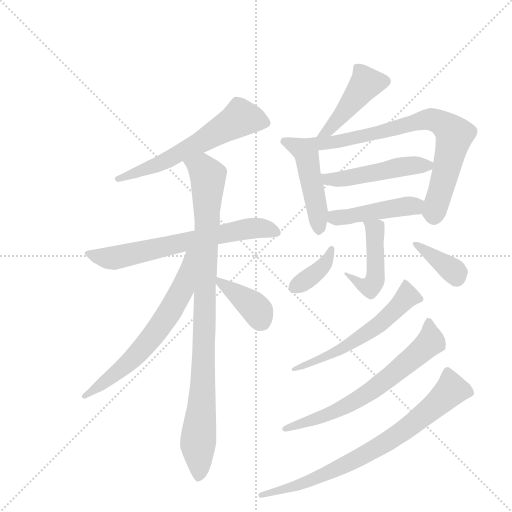
t = 0.00 s
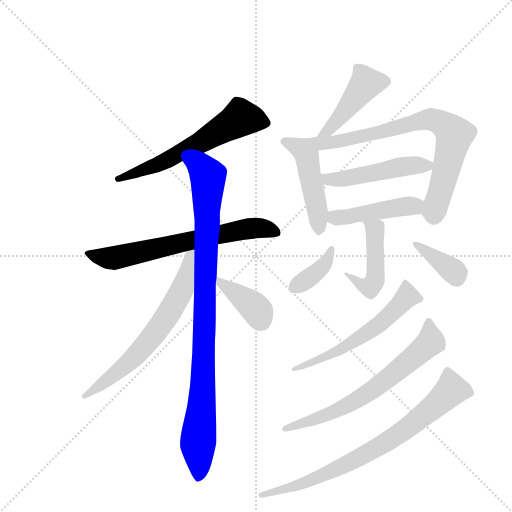
t = 2.29 s
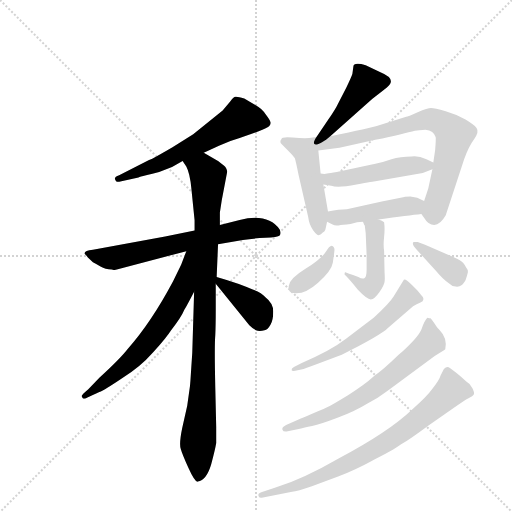
t = 4.59 s
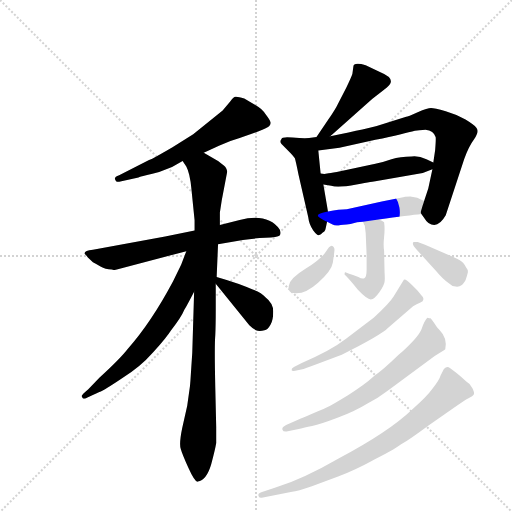
t = 6.88 s
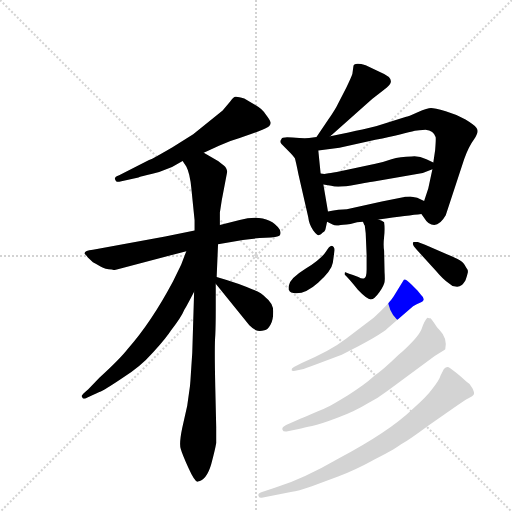
t = 9.17 s
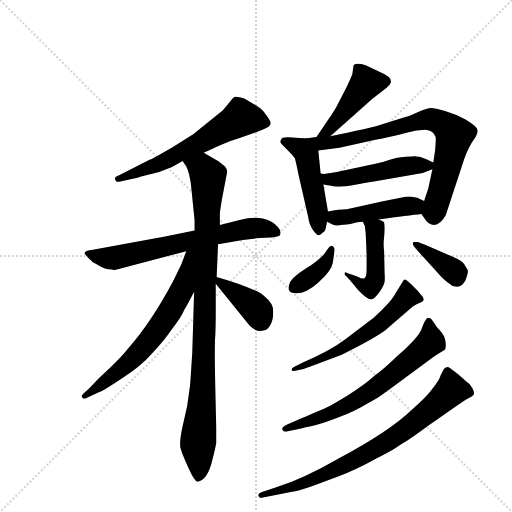
t = 11.47 s

The animated SVG that drew these frames (rendered in a browser with its animation timeline set to each time). Animation: 16 CSS @keyframes rules; one cycle of 11.47 s.

<svg version="1.1" viewBox="0 0 1024 1024" xmlns="http://www.w3.org/2000/svg">
  <g stroke="lightgray" stroke-dasharray="1,1" stroke-width="1" transform="scale(4, 4)">
    <line x1="0" y1="0" x2="256" y2="256"></line>
    <line x1="256" y1="0" x2="0" y2="256"></line>
    <line x1="128" y1="0" x2="128" y2="256"></line>
    <line x1="0" y1="128" x2="256" y2="128"></line>
  </g>
  <g transform="scale(0.92, -0.92) translate(60, -900)">
    <style type="text/css">
      
        @keyframes keyframes0 {
          from {
            stroke: blue;
            stroke-dashoffset: 609;
            stroke-width: 128;
          }
          66% {
            animation-timing-function: step-end;
            stroke: blue;
            stroke-dashoffset: 0;
            stroke-width: 128;
          }
          to {
            stroke: black;
            stroke-width: 1024;
          }
        }
        #make-me-a-hanzi-animation-0 {
          animation: keyframes0 0.74560546875s both;
          animation-delay: 0s;
          animation-timing-function: linear;
        }
      
        @keyframes keyframes1 {
          from {
            stroke: blue;
            stroke-dashoffset: 678;
            stroke-width: 128;
          }
          69% {
            animation-timing-function: step-end;
            stroke: blue;
            stroke-dashoffset: 0;
            stroke-width: 128;
          }
          to {
            stroke: black;
            stroke-width: 1024;
          }
        }
        #make-me-a-hanzi-animation-1 {
          animation: keyframes1 0.8017578125s both;
          animation-delay: 0.74560546875s;
          animation-timing-function: linear;
        }
      
        @keyframes keyframes2 {
          from {
            stroke: blue;
            stroke-dashoffset: 967;
            stroke-width: 128;
          }
          76% {
            animation-timing-function: step-end;
            stroke: blue;
            stroke-dashoffset: 0;
            stroke-width: 128;
          }
          to {
            stroke: black;
            stroke-width: 1024;
          }
        }
        #make-me-a-hanzi-animation-2 {
          animation: keyframes2 1.0369466145833333s both;
          animation-delay: 1.54736328125s;
          animation-timing-function: linear;
        }
      
        @keyframes keyframes3 {
          from {
            stroke: blue;
            stroke-dashoffset: 660;
            stroke-width: 128;
          }
          68% {
            animation-timing-function: step-end;
            stroke: blue;
            stroke-dashoffset: 0;
            stroke-width: 128;
          }
          to {
            stroke: black;
            stroke-width: 1024;
          }
        }
        #make-me-a-hanzi-animation-3 {
          animation: keyframes3 0.787109375s both;
          animation-delay: 2.584309895833333s;
          animation-timing-function: linear;
        }
      
        @keyframes keyframes4 {
          from {
            stroke: blue;
            stroke-dashoffset: 384;
            stroke-width: 128;
          }
          56% {
            animation-timing-function: step-end;
            stroke: blue;
            stroke-dashoffset: 0;
            stroke-width: 128;
          }
          to {
            stroke: black;
            stroke-width: 1024;
          }
        }
        #make-me-a-hanzi-animation-4 {
          animation: keyframes4 0.5625s both;
          animation-delay: 3.371419270833333s;
          animation-timing-function: linear;
        }
      
        @keyframes keyframes5 {
          from {
            stroke: blue;
            stroke-dashoffset: 448;
            stroke-width: 128;
          }
          59% {
            animation-timing-function: step-end;
            stroke: blue;
            stroke-dashoffset: 0;
            stroke-width: 128;
          }
          to {
            stroke: black;
            stroke-width: 1024;
          }
        }
        #make-me-a-hanzi-animation-5 {
          animation: keyframes5 0.6145833333333334s both;
          animation-delay: 3.933919270833333s;
          animation-timing-function: linear;
        }
      
        @keyframes keyframes6 {
          from {
            stroke: blue;
            stroke-dashoffset: 484;
            stroke-width: 128;
          }
          61% {
            animation-timing-function: step-end;
            stroke: blue;
            stroke-dashoffset: 0;
            stroke-width: 128;
          }
          to {
            stroke: black;
            stroke-width: 1024;
          }
        }
        #make-me-a-hanzi-animation-6 {
          animation: keyframes6 0.6438802083333334s both;
          animation-delay: 4.548502604166666s;
          animation-timing-function: linear;
        }
      
        @keyframes keyframes7 {
          from {
            stroke: blue;
            stroke-dashoffset: 751;
            stroke-width: 128;
          }
          71% {
            animation-timing-function: step-end;
            stroke: blue;
            stroke-dashoffset: 0;
            stroke-width: 128;
          }
          to {
            stroke: black;
            stroke-width: 1024;
          }
        }
        #make-me-a-hanzi-animation-7 {
          animation: keyframes7 0.8611653645833334s both;
          animation-delay: 5.192382812499999s;
          animation-timing-function: linear;
        }
      
        @keyframes keyframes8 {
          from {
            stroke: blue;
            stroke-dashoffset: 492;
            stroke-width: 128;
          }
          62% {
            animation-timing-function: step-end;
            stroke: blue;
            stroke-dashoffset: 0;
            stroke-width: 128;
          }
          to {
            stroke: black;
            stroke-width: 1024;
          }
        }
        #make-me-a-hanzi-animation-8 {
          animation: keyframes8 0.650390625s both;
          animation-delay: 6.053548177083332s;
          animation-timing-function: linear;
        }
      
        @keyframes keyframes9 {
          from {
            stroke: blue;
            stroke-dashoffset: 454;
            stroke-width: 128;
          }
          60% {
            animation-timing-function: step-end;
            stroke: blue;
            stroke-dashoffset: 0;
            stroke-width: 128;
          }
          to {
            stroke: black;
            stroke-width: 1024;
          }
        }
        #make-me-a-hanzi-animation-9 {
          animation: keyframes9 0.6194661458333334s both;
          animation-delay: 6.703938802083332s;
          animation-timing-function: linear;
        }
      
        @keyframes keyframes10 {
          from {
            stroke: blue;
            stroke-dashoffset: 468;
            stroke-width: 128;
          }
          60% {
            animation-timing-function: step-end;
            stroke: blue;
            stroke-dashoffset: 0;
            stroke-width: 128;
          }
          to {
            stroke: black;
            stroke-width: 1024;
          }
        }
        #make-me-a-hanzi-animation-10 {
          animation: keyframes10 0.630859375s both;
          animation-delay: 7.323404947916665s;
          animation-timing-function: linear;
        }
      
        @keyframes keyframes11 {
          from {
            stroke: blue;
            stroke-dashoffset: 378;
            stroke-width: 128;
          }
          55% {
            animation-timing-function: step-end;
            stroke: blue;
            stroke-dashoffset: 0;
            stroke-width: 128;
          }
          to {
            stroke: black;
            stroke-width: 1024;
          }
        }
        #make-me-a-hanzi-animation-11 {
          animation: keyframes11 0.5576171875s both;
          animation-delay: 7.954264322916665s;
          animation-timing-function: linear;
        }
      
        @keyframes keyframes12 {
          from {
            stroke: blue;
            stroke-dashoffset: 372;
            stroke-width: 128;
          }
          55% {
            animation-timing-function: step-end;
            stroke: blue;
            stroke-dashoffset: 0;
            stroke-width: 128;
          }
          to {
            stroke: black;
            stroke-width: 1024;
          }
        }
        #make-me-a-hanzi-animation-12 {
          animation: keyframes12 0.552734375s both;
          animation-delay: 8.511881510416664s;
          animation-timing-function: linear;
        }
      
        @keyframes keyframes13 {
          from {
            stroke: blue;
            stroke-dashoffset: 582;
            stroke-width: 128;
          }
          65% {
            animation-timing-function: step-end;
            stroke: blue;
            stroke-dashoffset: 0;
            stroke-width: 128;
          }
          to {
            stroke: black;
            stroke-width: 1024;
          }
        }
        #make-me-a-hanzi-animation-13 {
          animation: keyframes13 0.7236328125s both;
          animation-delay: 9.064615885416664s;
          animation-timing-function: linear;
        }
      
        @keyframes keyframes14 {
          from {
            stroke: blue;
            stroke-dashoffset: 673;
            stroke-width: 128;
          }
          69% {
            animation-timing-function: step-end;
            stroke: blue;
            stroke-dashoffset: 0;
            stroke-width: 128;
          }
          to {
            stroke: black;
            stroke-width: 1024;
          }
        }
        #make-me-a-hanzi-animation-14 {
          animation: keyframes14 0.7976888020833334s both;
          animation-delay: 9.788248697916664s;
          animation-timing-function: linear;
        }
      
        @keyframes keyframes15 {
          from {
            stroke: blue;
            stroke-dashoffset: 773;
            stroke-width: 128;
          }
          72% {
            animation-timing-function: step-end;
            stroke: blue;
            stroke-dashoffset: 0;
            stroke-width: 128;
          }
          to {
            stroke: black;
            stroke-width: 1024;
          }
        }
        #make-me-a-hanzi-animation-15 {
          animation: keyframes15 0.8790690104166666s both;
          animation-delay: 10.585937499999998s;
          animation-timing-function: linear;
        }
      
    </style>
    
      <path d="M 383 568 L 416 583 Q 439 594 461 600 L 501 614 Q 522 622 525.5 626 Q 529 630 528 634.5 Q 527 639 517 652 Q 510 664 495 672 L 471 686 Q 455 691 451 689.5 Q 447 688 440 679 L 424 660 L 360 608 L 315 580 Q 274 556 264 552 L 199 519 Q 188 515 190 510.5 Q 192 506 194 505 Q 196 504 204 506 L 241 514 Q 244 516 257.5 519 Q 271 522 286 526 L 314 537 L 337 550 L 383 568 Z" fill="lightgray"></path>
    
      <path d="M 414 369 L 468 378 Q 490 382 517 383 Q 544 384 548 388 Q 552 392 548 401 Q 523 437 461 422 L 418 411 L 363 399 L 299 386 L 142 357 Q 124 355 124 350 Q 123 349 125.5 346.5 Q 128 344 131 340 L 142 330 Q 148 327 158.5 320.5 Q 169 314 183 314 Q 188 312 194 314 L 345 354 L 414 369 Z" fill="lightgray"></path>
    
      <path d="M 354 73 Q 354 72 353 61 L 347 18 L 336 -31 Q 329 -65 333 -76 Q 336 -87 350 -118 Q 364 -149 370 -147 Q 389 -144 399 -110 Q 408 -76 410 -63 L 410 -28 L 408 58 Q 406 149 408 171 Q 409 192 409 225 L 409 283 L 411 298 L 414 369 L 418 411 L 418 438 L 422 464 L 434 527 Q 433 533 430 537 Q 427 540 414 550 L 383 568 C 357 583 322 576 337 550 L 345 538 Q 353 523 356 490 L 363 421 L 363 399 L 362 266 L 358 134 Q 358 132 356 104 L 354 73 Z" fill="lightgray"></path>
    
      <path d="M 345 354 L 334 325 L 316 288 Q 268 198 218 142 Q 200 119 156 79 L 132 54 Q 118 42 118 40 Q 117 38 119 36 Q 121 30 130 36 L 156 48 Q 167 52 207 79 Q 244 101 273 134 Q 302 166 312 182 Q 334 210 341 227 Q 348 239 362 266 C 422 380 356 382 345 354 Z" fill="lightgray"></path>
    
      <path d="M 409 283 L 482 193 Q 493 182 500 181 Q 507 180 515 182 Q 522 183 528 194 Q 534 204 534 223 Q 534 241 517 254 Q 508 264 488 271 Q 463 283 411 298 C 392 303 392 303 409 283 Z" fill="lightgray"></path>
    
      <path d="M 658 604 L 749 685 Q 771 702 781 710 Q 804 728 767 743 L 735 758 Q 708 766 708 754 L 706 739 Q 703 730 693 710 L 674 673 Q 670 664 653 639 L 628 602 C 611 577 636 584 658 604 Z" fill="lightgray"></path>
    
      <path d="M 653 440 L 643 499 L 637 523 L 632 573 C 629 602 629 602 628 602 L 612 600 Q 600 599 576 601 Q 552 603 552 598 Q 547 592 552 587 L 566 573 Q 578 561 581 556 Q 583 550 589 520 L 610 428 Q 612 411 621 399 Q 630 387 634 389 Q 638 390 641 394 Q 646 396 647 400 Q 648 403 651 418 L 653 440 Z" fill="lightgray"></path>
    
      <path d="M 880 532 L 871 490 L 862 463 C 854 438 854 438 856 435 L 863 425 Q 871 411 884 411 Q 897 411 909 432 L 949 554 Q 959 582 971 598 Q 982 614 976 622 Q 970 629 952 640 Q 933 651 909 658 Q 884 665 877 665 Q 870 665 848 656 Q 826 646 823 646 L 759 626 Q 747 622 658 604 C 617 596 591 568 632 573 L 678 579 L 756 596 Q 820 610 842 616 Q 864 618 865 618 Q 883 616 887 602 Q 888 599 886 574 L 882 547 L 880 532 Z" fill="lightgray"></path>
    
      <path d="M 643 499 L 660 496 Q 675 491 715 499 Q 754 506 756 506 L 859 524 L 880 532 C 899 539 899 539 882 547 L 867 554 Q 850 562 835 560 Q 810 560 791 554 Q 771 547 756 544 L 672 526 Q 657 523 651 523 Q 646 521 637 523 C 607 527 613 504 643 499 Z" fill="lightgray"></path>
    
      <path d="M 862 463 L 847 470 L 832 473 Q 820 473 819 472 L 770 462 L 694 445 Q 678 445 653 440 C 624 434 624 431 651 418 L 663 412 Q 668 409 676 410 Q 684 411 702 413 Q 717 418 729 418 L 763 423 Q 829 432 856 435 C 886 438 889 450 862 463 Z" fill="lightgray"></path>
    
      <path d="M 729 418 L 732 411 L 733 410 L 735 393 L 737 346 L 737 314 Q 737 297 732 295 Q 727 293 719 298 Q 693 307 691 308 Q 689 309 689 303 Q 696 297 718 270 Q 738 249 746 249 Q 754 249 765 265 Q 775 280 776 287 Q 777 293 776 308 L 775 355 Q 773 367 775 385 Q 777 403 775 417 Q 771 421 763 423 C 735 433 720 438 729 418 Z" fill="lightgray"></path>
    
      <path d="M 661 366 Q 656 366 648 352 Q 637 336 604 315.5 Q 571 295 568 279.5 Q 565 264 578 263 Q 602 259 631.5 285.5 Q 661 312 663.5 329 Q 666 346 667 355 Q 668 364 661 366 Z" fill="lightgray"></path>
    
      <path d="M 839 374 Q 834 369 846 357 L 888 311 Q 904 292 915 285 Q 922 278 930.5 277 Q 939 276 943 280 Q 946 281 952 291 Q 956 302 957 307.5 Q 958 313 953 319 Q 948 330 939.5 334.5 Q 931 339 914 346 L 864 368 L 848 374 Q 846 374 839 374 Z" fill="lightgray"></path>
    
      <path d="M 753 210 L 693 164 Q 658 137 596 111 L 579 102 Q 573 99 574 95 Q 575 93 582 94 L 600 98 Q 612 102 641 113 L 683 129 L 720 148 Q 771 175 782 186 L 838 234 Q 846 240 853 242 Q 868 247 855 259 L 848 268 L 835 281 Q 821 295 818 292 L 796 256 Q 787 241 753 210 Z" fill="lightgray"></path>
    
      <path d="M 895 183 Q 892 186 888.5 191 Q 885 196 881.5 201 Q 878 206 876 208 L 873 208 L 869 209 Q 863 203 856.5 185 Q 850 167 806 128 Q 772 95 754 83 Q 731 62 696.5 41 Q 662 20 651 14.5 Q 640 9 594 -10 L 562 -24 Q 552 -29 554 -34 Q 556 -39 563 -38 L 592 -32 Q 600 -30 618.5 -26 Q 637 -22 675 -7.5 Q 713 7 737 22 Q 763 35 782 50 L 885 126 L 906 139 L 908 141 Q 913 165 895 183 Z" fill="lightgray"></path>
    
      <path d="M 508 -170 Q 500 -173 502 -178 Q 504 -183 509 -182 L 575 -169 Q 586 -168 618 -157 L 675 -136 Q 717 -119 746 -103 Q 795 -79 812 -66 Q 831 -55 870 -26 L 926 13 Q 951 31 959.5 35 Q 968 39 970 42.5 Q 972 46 967 56 Q 962 66 953 71 Q 940 84 918 100 Q 912 105 905 98 L 898 84 Q 895 73 880 55 Q 868 38 836 10 Q 786 -38 677 -96 Q 601 -140 539 -160 L 508 -170 Z" fill="lightgray"></path>
    
    
      <clipPath id="make-me-a-hanzi-clip-0">
        <path d="M 383 568 L 416 583 Q 439 594 461 600 L 501 614 Q 522 622 525.5 626 Q 529 630 528 634.5 Q 527 639 517 652 Q 510 664 495 672 L 471 686 Q 455 691 451 689.5 Q 447 688 440 679 L 424 660 L 360 608 L 315 580 Q 274 556 264 552 L 199 519 Q 188 515 190 510.5 Q 192 506 194 505 Q 196 504 204 506 L 241 514 Q 244 516 257.5 519 Q 271 522 286 526 L 314 537 L 337 550 L 383 568 Z"></path>
      </clipPath>
      <path clip-path="url(#make-me-a-hanzi-clip-0)" d="M 517 633 L 463 644 L 301 551 L 197 512" fill="none" id="make-me-a-hanzi-animation-0" stroke-dasharray="481 962" stroke-linecap="round"></path>
    
      <clipPath id="make-me-a-hanzi-clip-1">
        <path d="M 414 369 L 468 378 Q 490 382 517 383 Q 544 384 548 388 Q 552 392 548 401 Q 523 437 461 422 L 418 411 L 363 399 L 299 386 L 142 357 Q 124 355 124 350 Q 123 349 125.5 346.5 Q 128 344 131 340 L 142 330 Q 148 327 158.5 320.5 Q 169 314 183 314 Q 188 312 194 314 L 345 354 L 414 369 Z"></path>
      </clipPath>
      <path clip-path="url(#make-me-a-hanzi-clip-1)" d="M 128 350 L 164 340 L 195 340 L 475 403 L 514 404 L 540 395" fill="none" id="make-me-a-hanzi-animation-1" stroke-dasharray="550 1100" stroke-linecap="round"></path>
    
      <clipPath id="make-me-a-hanzi-clip-2">
        <path d="M 354 73 Q 354 72 353 61 L 347 18 L 336 -31 Q 329 -65 333 -76 Q 336 -87 350 -118 Q 364 -149 370 -147 Q 389 -144 399 -110 Q 408 -76 410 -63 L 410 -28 L 408 58 Q 406 149 408 171 Q 409 192 409 225 L 409 283 L 411 298 L 414 369 L 418 411 L 418 438 L 422 464 L 434 527 Q 433 533 430 537 Q 427 540 414 550 L 383 568 C 357 583 322 576 337 550 L 345 538 Q 353 523 356 490 L 363 421 L 363 399 L 362 266 L 358 134 Q 358 132 356 104 L 354 73 Z"></path>
      </clipPath>
      <path clip-path="url(#make-me-a-hanzi-clip-2)" d="M 345 547 L 376 536 L 392 515 L 382 89 L 370 -62 L 372 -136" fill="none" id="make-me-a-hanzi-animation-2" stroke-dasharray="839 1678" stroke-linecap="round"></path>
    
      <clipPath id="make-me-a-hanzi-clip-3">
        <path d="M 345 354 L 334 325 L 316 288 Q 268 198 218 142 Q 200 119 156 79 L 132 54 Q 118 42 118 40 Q 117 38 119 36 Q 121 30 130 36 L 156 48 Q 167 52 207 79 Q 244 101 273 134 Q 302 166 312 182 Q 334 210 341 227 Q 348 239 362 266 C 422 380 356 382 345 354 Z"></path>
      </clipPath>
      <path clip-path="url(#make-me-a-hanzi-clip-3)" d="M 360 350 L 351 344 L 345 304 L 328 255 L 273 171 L 223 115 L 123 40" fill="none" id="make-me-a-hanzi-animation-3" stroke-dasharray="532 1064" stroke-linecap="round"></path>
    
      <clipPath id="make-me-a-hanzi-clip-4">
        <path d="M 409 283 L 482 193 Q 493 182 500 181 Q 507 180 515 182 Q 522 183 528 194 Q 534 204 534 223 Q 534 241 517 254 Q 508 264 488 271 Q 463 283 411 298 C 392 303 392 303 409 283 Z"></path>
      </clipPath>
      <path clip-path="url(#make-me-a-hanzi-clip-4)" d="M 418 289 L 489 236 L 501 223 L 508 202" fill="none" id="make-me-a-hanzi-animation-4" stroke-dasharray="256 512" stroke-linecap="round"></path>
    
      <clipPath id="make-me-a-hanzi-clip-5">
        <path d="M 658 604 L 749 685 Q 771 702 781 710 Q 804 728 767 743 L 735 758 Q 708 766 708 754 L 706 739 Q 703 730 693 710 L 674 673 Q 670 664 653 639 L 628 602 C 611 577 636 584 658 604 Z"></path>
      </clipPath>
      <path clip-path="url(#make-me-a-hanzi-clip-5)" d="M 776 723 L 735 717 L 656 618 L 635 606" fill="none" id="make-me-a-hanzi-animation-5" stroke-dasharray="320 640" stroke-linecap="round"></path>
    
      <clipPath id="make-me-a-hanzi-clip-6">
        <path d="M 653 440 L 643 499 L 637 523 L 632 573 C 629 602 629 602 628 602 L 612 600 Q 600 599 576 601 Q 552 603 552 598 Q 547 592 552 587 L 566 573 Q 578 561 581 556 Q 583 550 589 520 L 610 428 Q 612 411 621 399 Q 630 387 634 389 Q 638 390 641 394 Q 646 396 647 400 Q 648 403 651 418 L 653 440 Z"></path>
      </clipPath>
      <path clip-path="url(#make-me-a-hanzi-clip-6)" d="M 559 593 L 604 571 L 634 396" fill="none" id="make-me-a-hanzi-animation-6" stroke-dasharray="356 712" stroke-linecap="round"></path>
    
      <clipPath id="make-me-a-hanzi-clip-7">
        <path d="M 880 532 L 871 490 L 862 463 C 854 438 854 438 856 435 L 863 425 Q 871 411 884 411 Q 897 411 909 432 L 949 554 Q 959 582 971 598 Q 982 614 976 622 Q 970 629 952 640 Q 933 651 909 658 Q 884 665 877 665 Q 870 665 848 656 Q 826 646 823 646 L 759 626 Q 747 622 658 604 C 617 596 591 568 632 573 L 678 579 L 756 596 Q 820 610 842 616 Q 864 618 865 618 Q 883 616 887 602 Q 888 599 886 574 L 882 547 L 880 532 Z"></path>
      </clipPath>
      <path clip-path="url(#make-me-a-hanzi-clip-7)" d="M 636 596 L 644 589 L 683 594 L 763 610 L 864 640 L 895 635 L 928 607 L 884 441 L 872 439" fill="none" id="make-me-a-hanzi-animation-7" stroke-dasharray="623 1246" stroke-linecap="round"></path>
    
      <clipPath id="make-me-a-hanzi-clip-8">
        <path d="M 643 499 L 660 496 Q 675 491 715 499 Q 754 506 756 506 L 859 524 L 880 532 C 899 539 899 539 882 547 L 867 554 Q 850 562 835 560 Q 810 560 791 554 Q 771 547 756 544 L 672 526 Q 657 523 651 523 Q 646 521 637 523 C 607 527 613 504 643 499 Z"></path>
      </clipPath>
      <path clip-path="url(#make-me-a-hanzi-clip-8)" d="M 644 518 L 653 510 L 687 511 L 814 538 L 874 540" fill="none" id="make-me-a-hanzi-animation-8" stroke-dasharray="364 728" stroke-linecap="round"></path>
    
      <clipPath id="make-me-a-hanzi-clip-9">
        <path d="M 862 463 L 847 470 L 832 473 Q 820 473 819 472 L 770 462 L 694 445 Q 678 445 653 440 C 624 434 624 431 651 418 L 663 412 Q 668 409 676 410 Q 684 411 702 413 Q 717 418 729 418 L 763 423 Q 829 432 856 435 C 886 438 889 450 862 463 Z"></path>
      </clipPath>
      <path clip-path="url(#make-me-a-hanzi-clip-9)" d="M 662 434 L 672 426 L 689 428 L 855 457" fill="none" id="make-me-a-hanzi-animation-9" stroke-dasharray="326 652" stroke-linecap="round"></path>
    
      <clipPath id="make-me-a-hanzi-clip-10">
        <path d="M 729 418 L 732 411 L 733 410 L 735 393 L 737 346 L 737 314 Q 737 297 732 295 Q 727 293 719 298 Q 693 307 691 308 Q 689 309 689 303 Q 696 297 718 270 Q 738 249 746 249 Q 754 249 765 265 Q 775 280 776 287 Q 777 293 776 308 L 775 355 Q 773 367 775 385 Q 777 403 775 417 Q 771 421 763 423 C 735 433 720 438 729 418 Z"></path>
      </clipPath>
      <path clip-path="url(#make-me-a-hanzi-clip-10)" d="M 735 416 L 755 400 L 755 290 L 745 276 L 736 276 L 694 304" fill="none" id="make-me-a-hanzi-animation-10" stroke-dasharray="340 680" stroke-linecap="round"></path>
    
      <clipPath id="make-me-a-hanzi-clip-11">
        <path d="M 661 366 Q 656 366 648 352 Q 637 336 604 315.5 Q 571 295 568 279.5 Q 565 264 578 263 Q 602 259 631.5 285.5 Q 661 312 663.5 329 Q 666 346 667 355 Q 668 364 661 366 Z"></path>
      </clipPath>
      <path clip-path="url(#make-me-a-hanzi-clip-11)" d="M 661 359 L 644 323 L 578 274" fill="none" id="make-me-a-hanzi-animation-11" stroke-dasharray="250 500" stroke-linecap="round"></path>
    
      <clipPath id="make-me-a-hanzi-clip-12">
        <path d="M 839 374 Q 834 369 846 357 L 888 311 Q 904 292 915 285 Q 922 278 930.5 277 Q 939 276 943 280 Q 946 281 952 291 Q 956 302 957 307.5 Q 958 313 953 319 Q 948 330 939.5 334.5 Q 931 339 914 346 L 864 368 L 848 374 Q 846 374 839 374 Z"></path>
      </clipPath>
      <path clip-path="url(#make-me-a-hanzi-clip-12)" d="M 844 370 L 923 313 L 932 297" fill="none" id="make-me-a-hanzi-animation-12" stroke-dasharray="244 488" stroke-linecap="round"></path>
    
      <clipPath id="make-me-a-hanzi-clip-13">
        <path d="M 753 210 L 693 164 Q 658 137 596 111 L 579 102 Q 573 99 574 95 Q 575 93 582 94 L 600 98 Q 612 102 641 113 L 683 129 L 720 148 Q 771 175 782 186 L 838 234 Q 846 240 853 242 Q 868 247 855 259 L 848 268 L 835 281 Q 821 295 818 292 L 796 256 Q 787 241 753 210 Z"></path>
      </clipPath>
      <path clip-path="url(#make-me-a-hanzi-clip-13)" d="M 853 251 L 825 256 L 739 176 L 659 129 L 578 97" fill="none" id="make-me-a-hanzi-animation-13" stroke-dasharray="454 908" stroke-linecap="round"></path>
    
      <clipPath id="make-me-a-hanzi-clip-14">
        <path d="M 895 183 Q 892 186 888.5 191 Q 885 196 881.5 201 Q 878 206 876 208 L 873 208 L 869 209 Q 863 203 856.5 185 Q 850 167 806 128 Q 772 95 754 83 Q 731 62 696.5 41 Q 662 20 651 14.5 Q 640 9 594 -10 L 562 -24 Q 552 -29 554 -34 Q 556 -39 563 -38 L 592 -32 Q 600 -30 618.5 -26 Q 637 -22 675 -7.5 Q 713 7 737 22 Q 763 35 782 50 L 885 126 L 906 139 L 908 141 Q 913 165 895 183 Z"></path>
      </clipPath>
      <path clip-path="url(#make-me-a-hanzi-clip-14)" d="M 869 202 L 876 157 L 787 80 L 677 9 L 561 -31" fill="none" id="make-me-a-hanzi-animation-14" stroke-dasharray="545 1090" stroke-linecap="round"></path>
    
      <clipPath id="make-me-a-hanzi-clip-15">
        <path d="M 508 -170 Q 500 -173 502 -178 Q 504 -183 509 -182 L 575 -169 Q 586 -168 618 -157 L 675 -136 Q 717 -119 746 -103 Q 795 -79 812 -66 Q 831 -55 870 -26 L 926 13 Q 951 31 959.5 35 Q 968 39 970 42.5 Q 972 46 967 56 Q 962 66 953 71 Q 940 84 918 100 Q 912 105 905 98 L 898 84 Q 895 73 880 55 Q 868 38 836 10 Q 786 -38 677 -96 Q 601 -140 539 -160 L 508 -170 Z"></path>
      </clipPath>
      <path clip-path="url(#make-me-a-hanzi-clip-15)" d="M 959 47 L 921 53 L 823 -32 L 706 -103 L 603 -149 L 508 -176" fill="none" id="make-me-a-hanzi-animation-15" stroke-dasharray="645 1290" stroke-linecap="round"></path>
    
  </g>
</svg>
